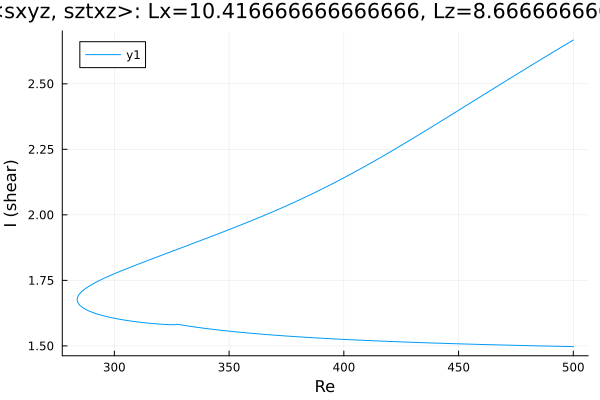

Values plotted in this chart, from the file beside it:
Re, shear
500.0, 2.667
499.7, 2.665
498.3, 2.658
496.8, 2.65
495.4, 2.643
494, 2.636
492.6, 2.628
491.2, 2.621
489.8, 2.613
488.4, 2.606
486.9, 2.598
485.5, 2.591
484.1, 2.583
482.7, 2.576
481.3, 2.568
479.9, 2.561
478.5, 2.553
477, 2.546
475.6, 2.538
474.2, 2.53
472.8, 2.523
471.4, 2.515
470, 2.507
468.6, 2.5
467.2, 2.492
465.7, 2.484
464.3, 2.477
462.9, 2.469
461.5, 2.461
460.1, 2.454
458.7, 2.446
457.3, 2.438
455.8, 2.431
454.4, 2.423
453, 2.415
451.6, 2.407
450.2, 2.4
448.8, 2.392
447.4, 2.384
445.9, 2.377
444.5, 2.369
443.1, 2.361
441.7, 2.354
440.3, 2.346
438.9, 2.339
437.5, 2.331
436, 2.323
434.6, 2.316
433.2, 2.308
431.8, 2.301
430.4, 2.293
429, 2.286
427.6, 2.278
426.1, 2.271
424.7, 2.264
423.3, 2.256
421.9, 2.249
420.5, 2.242
419.1, 2.234
417.7, 2.227
... 317 more rows
